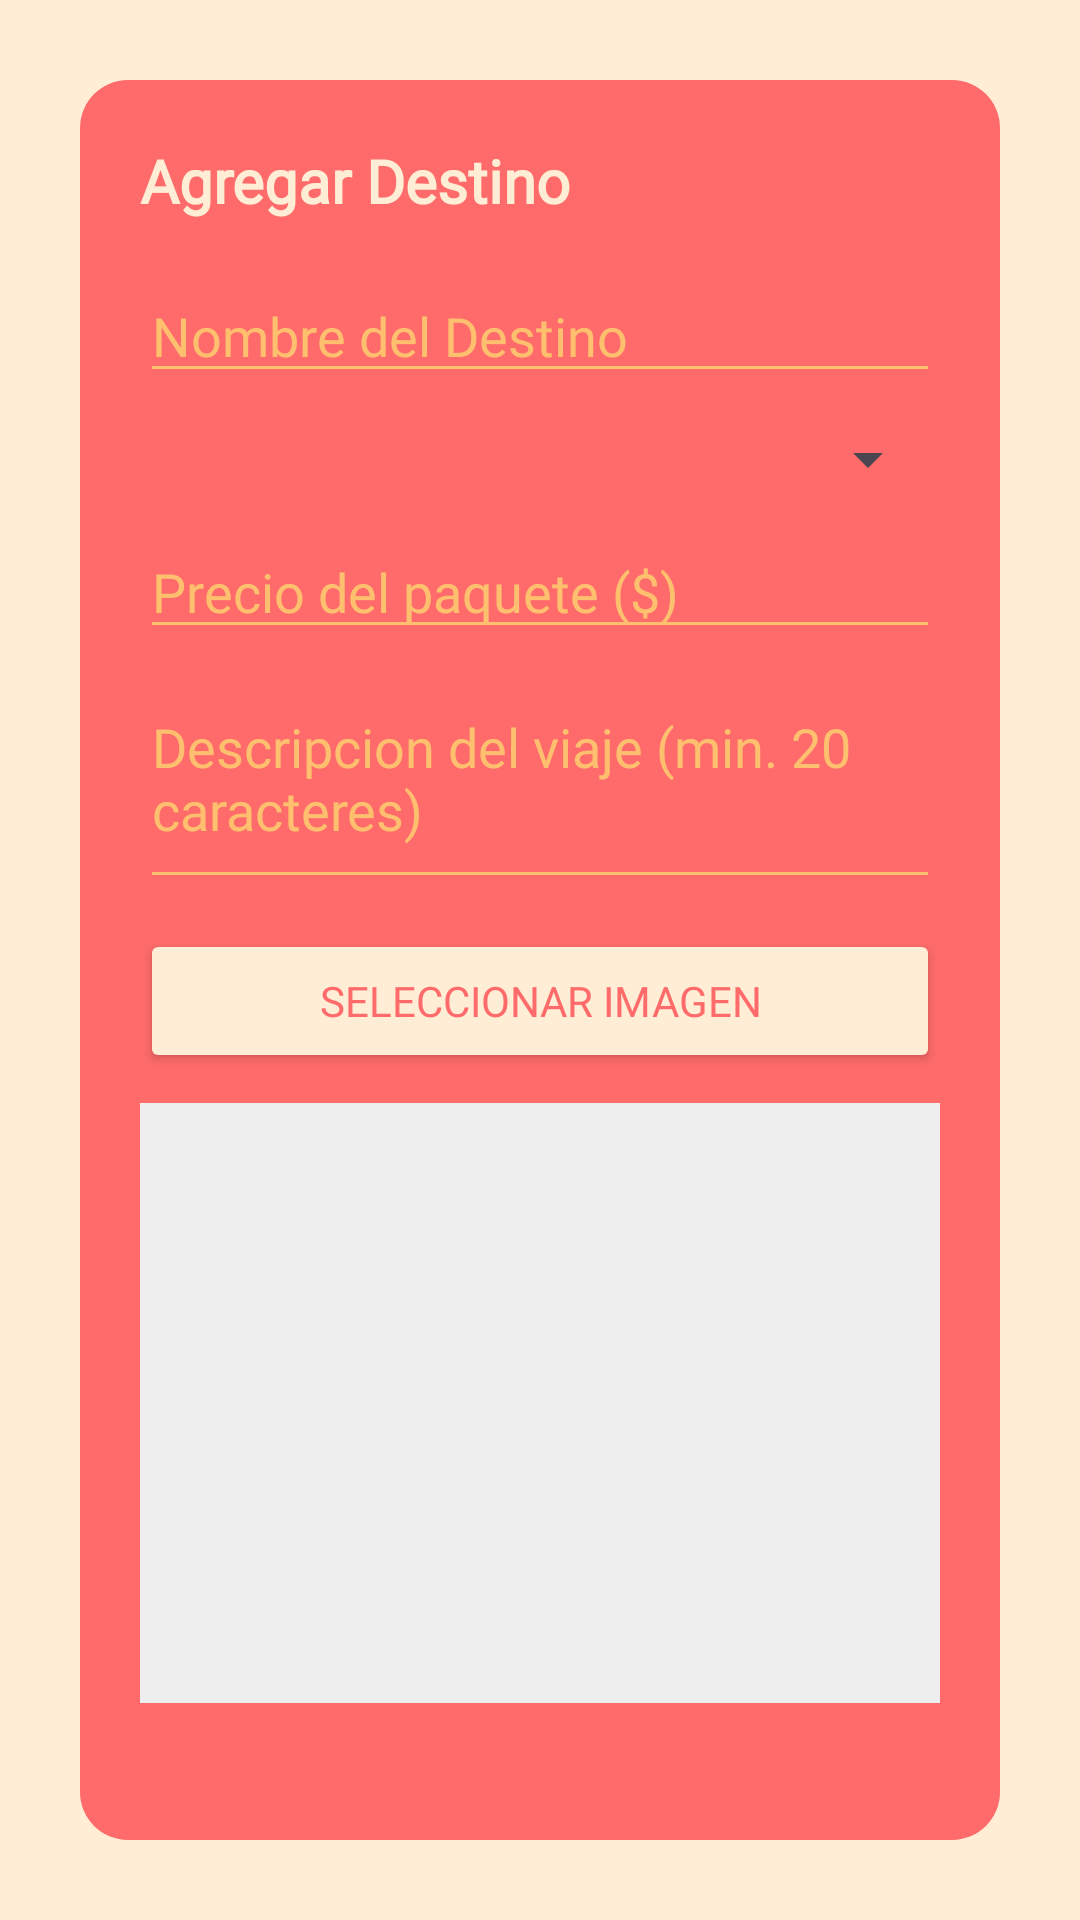

Reconstruct the res/layout file that produces this screen, plus the resources it refers to.
<!-- AndroidManifest.xml: application theme Theme.DesafioPractico2 -->
<!-- res/layout/activity_editar_destino.xml -->
<?xml version="1.0" encoding="utf-8"?>
<LinearLayout xmlns:android="http://schemas.android.com/apk/res/android"
    android:layout_width="match_parent"
    android:layout_height="match_parent"
    android:orientation="vertical"
    android:background="@color/TreeColor"
    android:padding="20dp">

    <LinearLayout
        android:layout_width="match_parent"
        android:layout_height="wrap_content"
        android:padding="20dp"
        android:layout_margin="20px"
        android:background="@drawable/bg2"
        android:orientation="vertical">


        <TextView
            android:id="@+id/textEditarDestino"
            android:layout_width="match_parent"
            android:layout_height="wrap_content"
            android:layout_marginBottom="16dp"
            android:fontFamily="@font/autour_one"
            android:text="@string/btnAgregarDestino"
            android:textColor="@color/TreeColor"
            android:textSize="20sp"
            android:textStyle="bold" />

        <EditText
            android:id="@+id/etNombreDestino"
            android:layout_width="match_parent"
            android:layout_height="wrap_content"
            android:backgroundTint="@color/logoColor"
            android:fontFamily="@font/autour_one"
            android:hint="@string/NombreDestino"
            android:textColor="@color/TreeColor"
            android:textColorHint="@color/logoColor" />

    <Spinner
        android:id="@+id/spinnerPais"
        android:layout_width="match_parent"
        android:layout_height="wrap_content"
        android:layout_marginTop="10dp"
        android:layout_marginBottom="10dp" />

        <EditText
            android:id="@+id/etPrecio"
            android:layout_width="match_parent"
            android:layout_height="wrap_content"
            android:backgroundTint="@color/logoColor"
            android:fontFamily="@font/autour_one"
            android:hint="@string/Precio"
            android:inputType="numberDecimal"
            android:textColor="@color/TreeColor"
            android:textColorHint="@color/logoColor" />

        <EditText
            android:id="@+id/etDescripcion"
            android:layout_width="match_parent"
            android:layout_height="wrap_content"
            android:backgroundTint="@color/logoColor"
            android:fontFamily="@font/autour_one"
            android:hint="@string/Descripcion"
            android:inputType="textMultiLine"
            android:lines="3"
            android:textColor="@color/TreeColor"
            android:textColorHint="@color/logoColor" />

        <Button
            android:id="@+id/btnSeleccionarImagen"
            android:layout_width="match_parent"
            android:layout_height="wrap_content"
            android:layout_marginTop="10dp"
            android:backgroundTint="@color/TreeColor"
            android:fontFamily="@font/autour_one"
            android:text="@string/SeleccionarImagen"
            android:textColor="@color/SecondColor" />

    <ImageView
        android:id="@+id/ivVistaPrevia"
        android:layout_width="match_parent"
        android:layout_height="200dp"
        android:scaleType="centerCrop"
        android:layout_marginTop="10dp"
        android:background="#EEEEEE"/>

        <Button
            android:id="@+id/btnGuardarCambios"
            android:layout_width="match_parent"
            android:layout_height="wrap_content"
            android:layout_marginTop="20dp"
            android:backgroundTint="@color/TreeColor"
            android:fontFamily="@font/autour_one"
            android:text="@string/GuardarCambios"
            android:textColor="@color/SecondColor" />

        <Button
            android:id="@+id/btnEliminarDestino"
            android:layout_width="match_parent"
            android:layout_height="wrap_content"
            android:layout_marginTop="10dp"
            android:backgroundTint="@color/TreeColor"
            android:text="@string/EliminarDestino"
            android:textColor="@color/SecondColor"
            android:fontFamily="@font/autour_one" />
    </LinearLayout>
</LinearLayout>
<!-- resources referenced by this layout -->
<resources>
  <color name="SecondColor">#FF6B6B</color>
  <color name="TreeColor">#FFEDD5</color>
  <color name="logoColor">#FEC06E</color>
  <!-- drawable bg2 (drawable) -->
  <?xml version="1.0" encoding="utf-8"?>
  <shape xmlns:android="http://schemas.android.com/apk/res/android"
      android:shape="rectangle">
  
      
      <solid android:color="@color/SecondColor" />
  
      
      <corners android:radius="16dp" />
  
      
  
  </shape>
  <string name="Descripcion"> Descripcion del viaje (min. 20 caracteres)</string>
  <string name="EliminarDestino">Eliminar Destino</string>
  <string name="GuardarCambios">Guardar Cambios</string>
  <string name="NombreDestino">Nombre del Destino</string>
  <string name="Precio">Precio del paquete ($)</string>
  <string name="SeleccionarImagen">Seleccionar Imagen</string>
  <string name="btnAgregarDestino">Agregar Destino</string>
  <style name="Theme.DesafioPractico2" parent="Base.Theme.DesafioPractico2" />
  <style name="Base.Theme.DesafioPractico2" parent="Theme.Material3.DayNight.NoActionBar">
          
          
      </style>
</resources>
